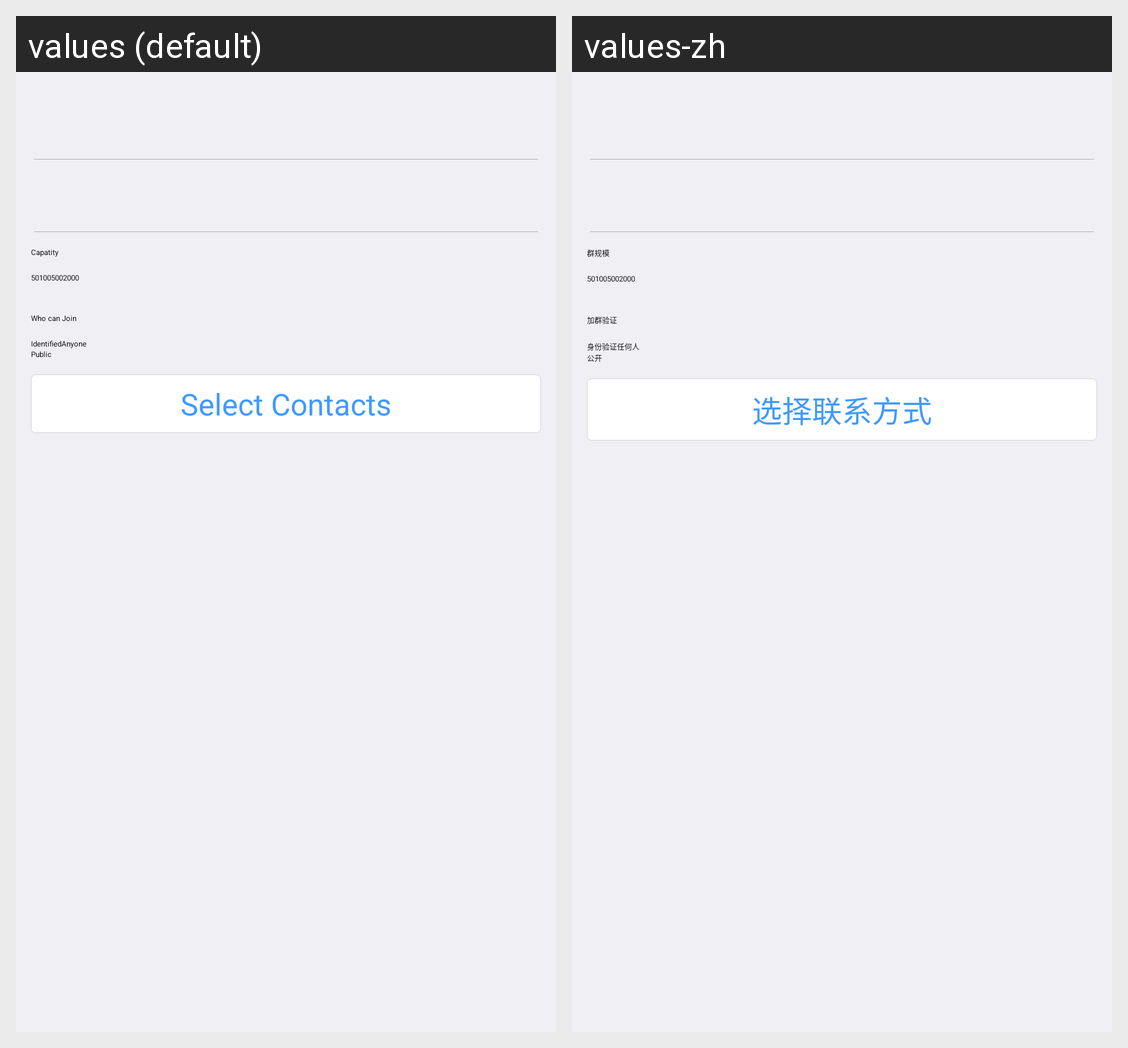

For this localized Android screen grid, give each drawn string resource with its value in every locale shown.
Android screen res/layout/activity_create_group.xml rendered under 2 locales, left to right: values (default), values-zh. Device: Nexus 5 (rendered at 1080×1920; each locale shown at half size, 540×960, under a caption strip naming it); theme AppTheme.Light.
Strings drawn on this screen, with the default value and each locale's value (text and hints the layout hard-codes, and strings that could not be matched under every locale, appear in the picture but are not listed):

capatity_lable
  values: Capatity
  values-zh: 群规模

verify_lable
  values: Who can Join
  values-zh: 加群验证

verify_by_identify_lable
  values: Identified
  values-zh: 身份验证

verify_by_anyone_lable
  values: Anyone
  values-zh: 任何人

public_lable
  values: Public
  values-zh: 公开

select_contacts
  values: Select Contacts
  values-zh: 选择联系方式
